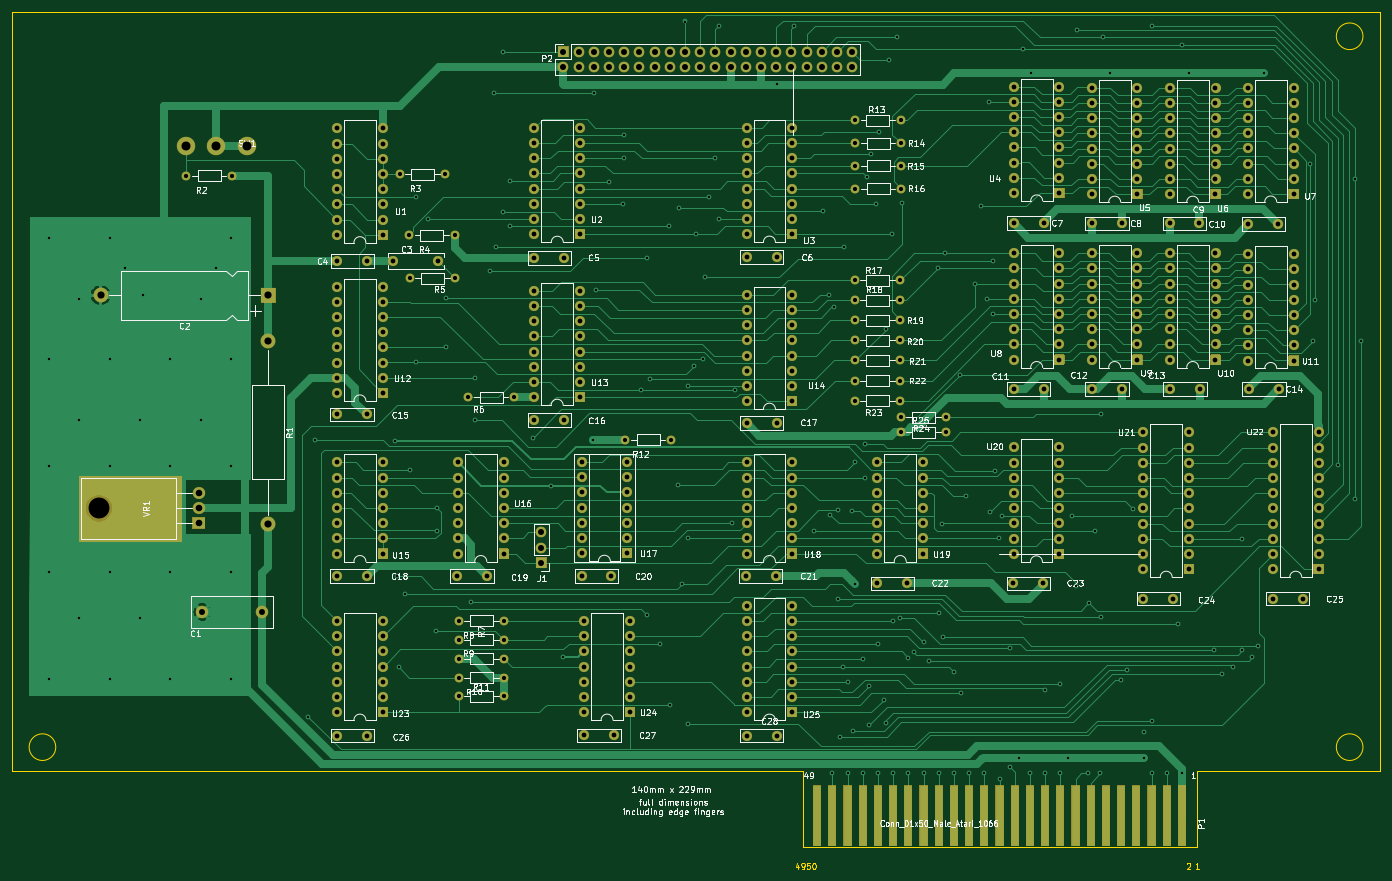
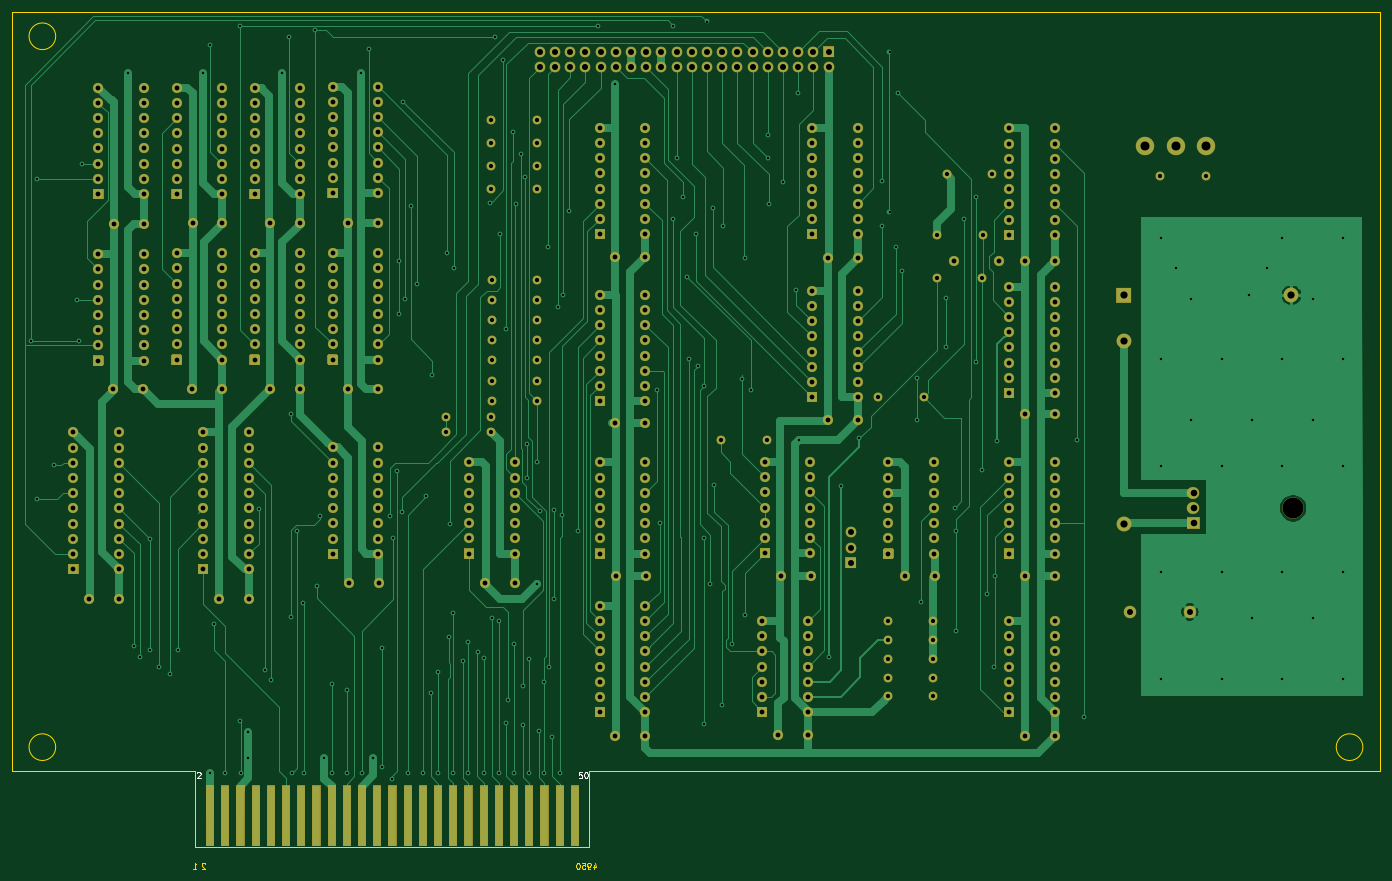
Circuit board: 11 layer files. Board 228.6 x 143.3 mm.
- bottom_copper: 1066-B_Cu.gbr (75313 bytes)
- bottom_mask: 1066-B_Mask.gbr (32534 bytes)
- paste: 1066-B_Paste.gbr (495 bytes)
- bottom_silk: 1066-B_SilkS.gbr (1768 bytes)
- outline: 1066-Edge_Cuts.gbr (3325 bytes)
- top_copper: 1066-F_Cu.gbr (107016 bytes)
- top_mask: 1066-F_Mask.gbr (41663 bytes)
- paste: 1066-F_Paste.gbr (1829 bytes)
- top_silk: 1066-F_SilkS.gbr (114207 bytes)
- drill: 1066-NPTH.drl (309 bytes)
- drill: 1066-PTH.drl (12194 bytes)

=== bottom_copper: 1066-B_Cu.gbr (75313 bytes, source omitted) ===
=== bottom_mask: 1066-B_Mask.gbr (32534 bytes, source omitted) ===
=== paste: 1066-B_Paste.gbr ===
G04 #@! TF.GenerationSoftware,KiCad,Pcbnew,5.1.8-5.1.8*
G04 #@! TF.CreationDate,2021-03-27T17:25:53-07:00*
G04 #@! TF.ProjectId,1066,31303636-2e6b-4696-9361-645f70636258,rev?*
G04 #@! TF.SameCoordinates,Original*
G04 #@! TF.FileFunction,Paste,Bot*
G04 #@! TF.FilePolarity,Positive*
%FSLAX46Y46*%
G04 Gerber Fmt 4.6, Leading zero omitted, Abs format (unit mm)*
G04 Created by KiCad (PCBNEW 5.1.8-5.1.8) date 2021-03-27 17:25:53*
%MOMM*%
%LPD*%
G01*
G04 APERTURE LIST*
G04 APERTURE END LIST*
M02*

=== bottom_silk: 1066-B_SilkS.gbr ===
G04 #@! TF.GenerationSoftware,KiCad,Pcbnew,5.1.8-5.1.8*
G04 #@! TF.CreationDate,2021-03-27T17:25:53-07:00*
G04 #@! TF.ProjectId,1066,31303636-2e6b-4696-9361-645f70636258,rev?*
G04 #@! TF.SameCoordinates,Original*
G04 #@! TF.FileFunction,Legend,Bot*
G04 #@! TF.FilePolarity,Positive*
%FSLAX46Y46*%
G04 Gerber Fmt 4.6, Leading zero omitted, Abs format (unit mm)*
G04 Created by KiCad (PCBNEW 5.1.8-5.1.8) date 2021-03-27 17:25:53*
%MOMM*%
%LPD*%
G01*
G04 APERTURE LIST*
%ADD10C,0.150000*%
G04 APERTURE END LIST*
D10*
X170428095Y-152772380D02*
X170904285Y-152772380D01*
X170951904Y-153248571D01*
X170904285Y-153200952D01*
X170809047Y-153153333D01*
X170570952Y-153153333D01*
X170475714Y-153200952D01*
X170428095Y-153248571D01*
X170380476Y-153343809D01*
X170380476Y-153581904D01*
X170428095Y-153677142D01*
X170475714Y-153724761D01*
X170570952Y-153772380D01*
X170809047Y-153772380D01*
X170904285Y-153724761D01*
X170951904Y-153677142D01*
X169761428Y-152772380D02*
X169666190Y-152772380D01*
X169570952Y-152820000D01*
X169523333Y-152867619D01*
X169475714Y-152962857D01*
X169428095Y-153153333D01*
X169428095Y-153391428D01*
X169475714Y-153581904D01*
X169523333Y-153677142D01*
X169570952Y-153724761D01*
X169666190Y-153772380D01*
X169761428Y-153772380D01*
X169856666Y-153724761D01*
X169904285Y-153677142D01*
X169951904Y-153581904D01*
X169999523Y-153391428D01*
X169999523Y-153153333D01*
X169951904Y-152962857D01*
X169904285Y-152867619D01*
X169856666Y-152820000D01*
X169761428Y-152772380D01*
X234685714Y-152867619D02*
X234638095Y-152820000D01*
X234542857Y-152772380D01*
X234304761Y-152772380D01*
X234209523Y-152820000D01*
X234161904Y-152867619D01*
X234114285Y-152962857D01*
X234114285Y-153058095D01*
X234161904Y-153200952D01*
X234733333Y-153772380D01*
X234114285Y-153772380D01*
M02*

=== outline: 1066-Edge_Cuts.gbr ===
G04 #@! TF.GenerationSoftware,KiCad,Pcbnew,5.1.8-5.1.8*
G04 #@! TF.CreationDate,2021-03-27T17:25:53-07:00*
G04 #@! TF.ProjectId,1066,31303636-2e6b-4696-9361-645f70636258,rev?*
G04 #@! TF.SameCoordinates,Original*
G04 #@! TF.FileFunction,Profile,NP*
%FSLAX46Y46*%
G04 Gerber Fmt 4.6, Leading zero omitted, Abs format (unit mm)*
G04 Created by KiCad (PCBNEW 5.1.8-5.1.8) date 2021-03-27 17:25:53*
%MOMM*%
%LPD*%
G01*
G04 APERTURE LIST*
G04 #@! TA.AperFunction,Profile*
%ADD10C,0.050000*%
G04 #@! TD*
%ADD11C,0.050000*%
G04 APERTURE END LIST*
D10*
X262790000Y-29810000D02*
G75*
G03*
X262790000Y-29810000I-2230120J0D01*
G01*
X262790120Y-148599880D02*
G75*
G03*
X262790120Y-148599880I-2230120J0D01*
G01*
X44350000Y-148600000D02*
G75*
G03*
X44350000Y-148600000I-2230120J0D01*
G01*
X265650000Y-25670000D02*
X37030000Y-25670000D01*
X265650000Y-152650000D02*
X265650000Y-25670000D01*
X234990000Y-152650000D02*
X265650000Y-152650000D01*
X234990000Y-165360000D02*
X234990000Y-152650000D01*
X169250000Y-165360000D02*
X234990000Y-165360000D01*
X169250000Y-152660000D02*
X169250000Y-165360000D01*
X37020000Y-152660000D02*
X169250000Y-152660000D01*
X37030000Y-25670000D02*
X37020000Y-152660000D01*
D11*
X235405714Y-168902380D02*
X234834285Y-168902380D01*
X235120000Y-168902380D02*
X235120000Y-167902380D01*
X235024761Y-168045238D01*
X234929523Y-168140476D01*
X234834285Y-168188095D01*
X168444285Y-168265714D02*
X168444285Y-168932380D01*
X168206190Y-167884761D02*
X167968095Y-168599047D01*
X168587142Y-168599047D01*
X169015714Y-168932380D02*
X169206190Y-168932380D01*
X169301428Y-168884761D01*
X169349047Y-168837142D01*
X169444285Y-168694285D01*
X169491904Y-168503809D01*
X169491904Y-168122857D01*
X169444285Y-168027619D01*
X169396666Y-167980000D01*
X169301428Y-167932380D01*
X169110952Y-167932380D01*
X169015714Y-167980000D01*
X168968095Y-168027619D01*
X168920476Y-168122857D01*
X168920476Y-168360952D01*
X168968095Y-168456190D01*
X169015714Y-168503809D01*
X169110952Y-168551428D01*
X169301428Y-168551428D01*
X169396666Y-168503809D01*
X169444285Y-168456190D01*
X169491904Y-168360952D01*
X233364285Y-168067619D02*
X233411904Y-168020000D01*
X233507142Y-167972380D01*
X233745238Y-167972380D01*
X233840476Y-168020000D01*
X233888095Y-168067619D01*
X233935714Y-168162857D01*
X233935714Y-168258095D01*
X233888095Y-168400952D01*
X233316666Y-168972380D01*
X233935714Y-168972380D01*
X170331904Y-167932380D02*
X169855714Y-167932380D01*
X169808095Y-168408571D01*
X169855714Y-168360952D01*
X169950952Y-168313333D01*
X170189047Y-168313333D01*
X170284285Y-168360952D01*
X170331904Y-168408571D01*
X170379523Y-168503809D01*
X170379523Y-168741904D01*
X170331904Y-168837142D01*
X170284285Y-168884761D01*
X170189047Y-168932380D01*
X169950952Y-168932380D01*
X169855714Y-168884761D01*
X169808095Y-168837142D01*
X170998571Y-167932380D02*
X171093809Y-167932380D01*
X171189047Y-167980000D01*
X171236666Y-168027619D01*
X171284285Y-168122857D01*
X171331904Y-168313333D01*
X171331904Y-168551428D01*
X171284285Y-168741904D01*
X171236666Y-168837142D01*
X171189047Y-168884761D01*
X171093809Y-168932380D01*
X170998571Y-168932380D01*
X170903333Y-168884761D01*
X170855714Y-168837142D01*
X170808095Y-168741904D01*
X170760476Y-168551428D01*
X170760476Y-168313333D01*
X170808095Y-168122857D01*
X170855714Y-168027619D01*
X170903333Y-167980000D01*
X170998571Y-167932380D01*
M02*

=== top_copper: 1066-F_Cu.gbr (107016 bytes, source omitted) ===
=== top_mask: 1066-F_Mask.gbr (41663 bytes, source omitted) ===
=== paste: 1066-F_Paste.gbr ===
G04 #@! TF.GenerationSoftware,KiCad,Pcbnew,5.1.8-5.1.8*
G04 #@! TF.CreationDate,2021-03-27T17:25:53-07:00*
G04 #@! TF.ProjectId,1066,31303636-2e6b-4696-9361-645f70636258,rev?*
G04 #@! TF.SameCoordinates,Original*
G04 #@! TF.FileFunction,Paste,Top*
G04 #@! TF.FilePolarity,Positive*
%FSLAX46Y46*%
G04 Gerber Fmt 4.6, Leading zero omitted, Abs format (unit mm)*
G04 Created by KiCad (PCBNEW 5.1.8-5.1.8) date 2021-03-27 17:25:53*
%MOMM*%
%LPD*%
G01*
G04 APERTURE LIST*
%ADD10R,1.270000X10.160000*%
G04 APERTURE END LIST*
D10*
X232540000Y-160050000D03*
X230000000Y-160050000D03*
X227460000Y-160050000D03*
X224920000Y-160050000D03*
X222380000Y-160050000D03*
X219840000Y-160050000D03*
X217300000Y-160050000D03*
X214760000Y-160050000D03*
X212220000Y-160050000D03*
X171580000Y-160050000D03*
X209680000Y-160050000D03*
X207140000Y-160050000D03*
X204600000Y-160050000D03*
X202060000Y-160050000D03*
X199520000Y-160050000D03*
X196980000Y-160050000D03*
X194440000Y-160050000D03*
X191900000Y-160050000D03*
X189360000Y-160050000D03*
X186820000Y-160050000D03*
X184280000Y-160050000D03*
X181740000Y-160050000D03*
X179200000Y-160050000D03*
X176660000Y-160050000D03*
X174120000Y-160050000D03*
X232540000Y-160050000D03*
X230000000Y-160050000D03*
X227460000Y-160050000D03*
X224920000Y-160050000D03*
X222380000Y-160050000D03*
X219840000Y-160050000D03*
X217300000Y-160050000D03*
X214760000Y-160050000D03*
X212220000Y-160050000D03*
X209680000Y-160050000D03*
X207140000Y-160050000D03*
X204600000Y-160050000D03*
X202060000Y-160050000D03*
X199520000Y-160050000D03*
X196980000Y-160050000D03*
X194440000Y-160050000D03*
X191900000Y-160050000D03*
X189360000Y-160050000D03*
X186820000Y-160050000D03*
X184280000Y-160050000D03*
X181740000Y-160050000D03*
X179200000Y-160050000D03*
X176660000Y-160050000D03*
X174120000Y-160050000D03*
X171580000Y-160050000D03*
M02*

=== top_silk: 1066-F_SilkS.gbr (114207 bytes, source omitted) ===
=== drill: 1066-NPTH.drl ===
M48
; DRILL file {KiCad 5.1.8-5.1.8} date Sat Mar 27 17:25:59 2021
; FORMAT={-:-/ absolute / inch / decimal}
; #@! TF.CreationDate,2021-03-27T17:25:59-07:00
; #@! TF.GenerationSoftware,Kicad,Pcbnew,5.1.8-5.1.8
; #@! TF.FileFunction,NonPlated,1,2,NPTH
FMAT,2
INCH
T1C0.1378
%
G90
G05
T1
X2.0291Y-4.2787
T0
M30

=== drill: 1066-PTH.drl (12194 bytes, source omitted) ===
